Run: headless pygame with SDL's dummy video driver; simulated clock (each Clock.tick advances the game by its frame time, no real sleeping); random seed 0; keys injected as events and as key.get_pressed() state; no mouse input.
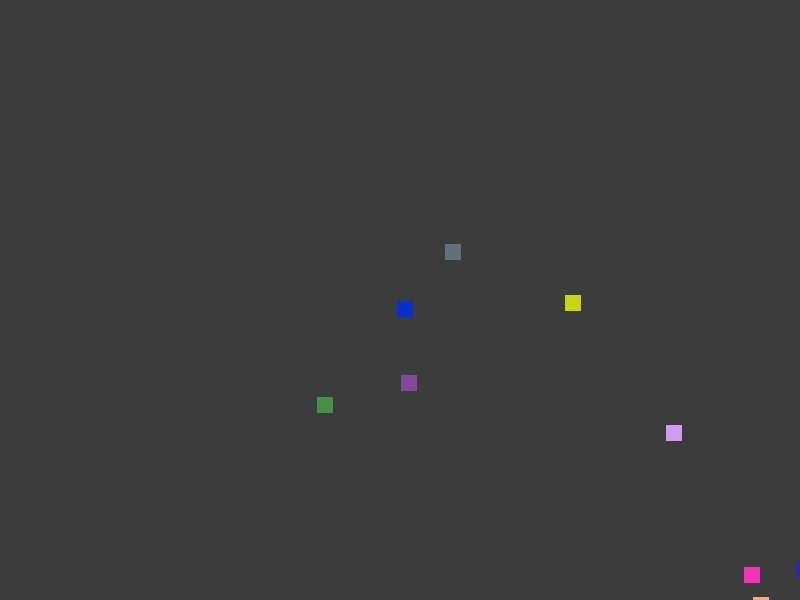
Frame 1 of 4 · flips 1–60 · no input
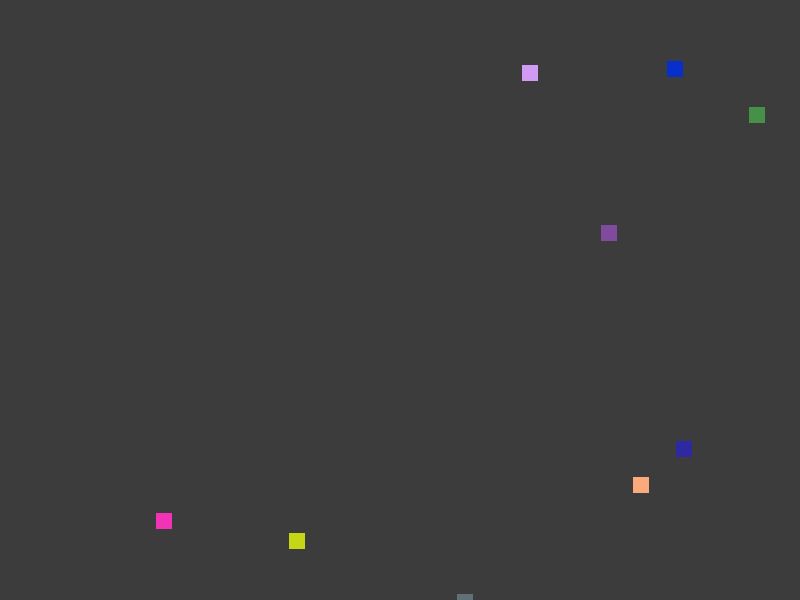
Frame 2 of 4 · flips 61–180 · tapped SPACE, RETURN · held RIGHT (→), D
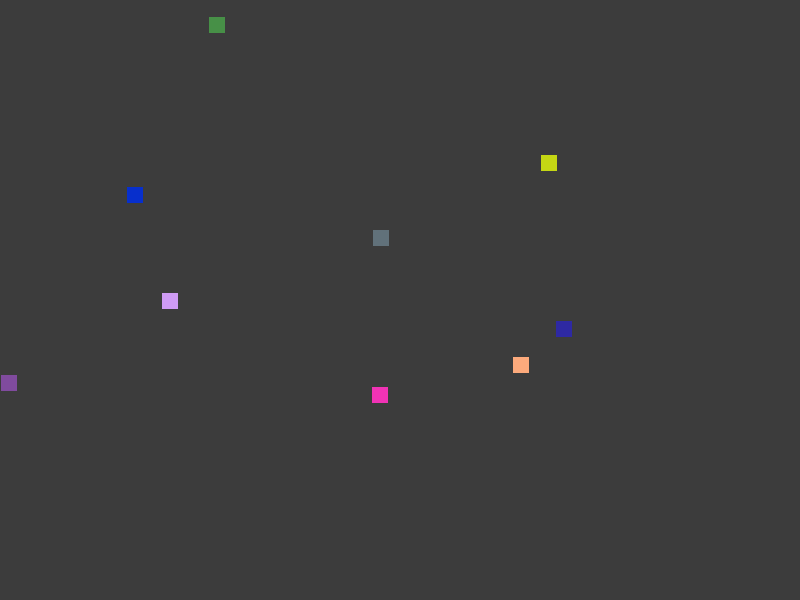
Frame 3 of 4 · flips 181–300 · held DOWN (↓), S
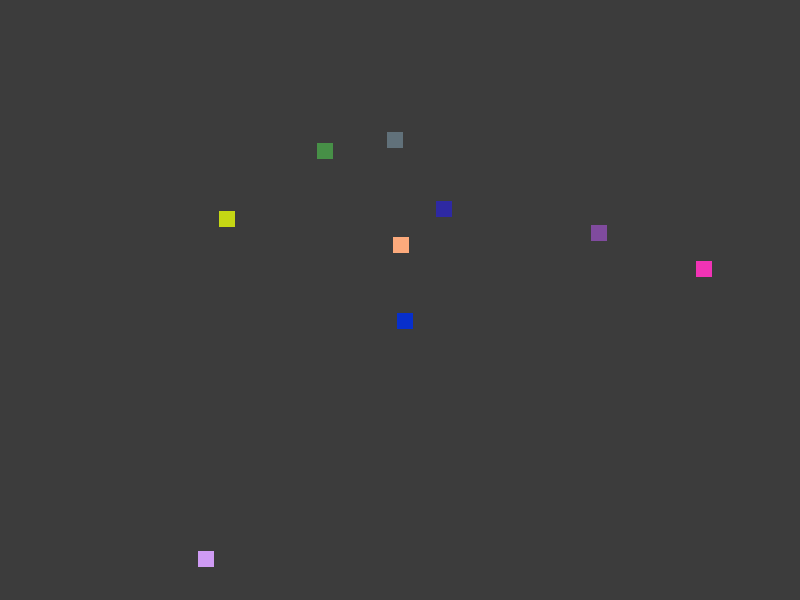
Frame 4 of 4 · flips 301–420 · held LEFT (←), A, UP (↑), W

The pygame program that drew these frames:

import pygame as pg
from pygame.locals import *
import sys
import random

_fps = 60

class Ball(pg.Surface):
    x = 0
    y = 0
    color = (255, 255, 255)
    velocidad = 5
    dirx = velocidad
    diry = velocidad

    def __init__(self):
        pg.Surface.__init__(self, (16,16))
        self.fill(self.color)

    def setColor(self, color):
        self.color = color
        self.fill(self.color)

    def avanza(self):
        if self.x >= 800:
            self.dirx = -self.velocidad
        if self.x <= 0:
            self.dirx = self.velocidad
        if self.y >= 600:
            self.diry = -self.velocidad
        if self.y <= 0:
            self.diry = self.velocidad

        self.x += self.dirx
        self.y += self.diry

class Game:
    clock = pg.time.Clock()

    def __init__(self, width, height):
        self.size = (width, height)
        self.display = pg.display
        self.screen = self.display.set_mode(self.size)
        self.screen.fill((60, 60, 60))
        self.display.set_caption('Mi juego')

        self.balls = []

        for i in range(5, 15):
            b = Ball()
            b.setColor((random.randrange(256), random.randrange(256), random.randrange(256)))
            b.x = random.randrange(800)
            b.y = random.randrange(600)
            b.velocidad = random.randrange(10)

            self.balls.append(b)


        '''
        self.ball = Ball()
        #self.ball.velocidad = 1
        self.ball1 = Ball()
        self.ball1.setColor((255,0,0))
        self.ball1.x = 392
        self.ball1.y = 292
        self.ball1.velocidad = 10
        '''
        



    def start(self):
        while True:
            self.clock.tick(_fps)

            for event in pg.event.get():
                if event.type == QUIT:
                    pg.quit()
                    sys.exit()

            #Modifica la posición de ball
            for ball in self.balls:
                ball.avanza()

            '''
            self.ball.avanza()
            self.ball1.avanza()
            '''

            #Pintar los sprites en screen
            self.screen.fill((60,60,60))
            for i in range(5):
                self.screen.blit(self.balls[i], (self.balls[i].x, self.balls[i].y))

            for ball in self.balls:
                self.screen.blit(ball, (ball.x, ball.y))

            '''    
            self.screen.blit(self.ball1, (self.ball1.x, self.ball1.y))
            self.screen.blit(self.ball, (self.ball.x, self.ball.y))
            '''


            self.display.flip()

if __name__ == '__main__':
    pg.init()
    game = Game(800, 600)
    game.start()
